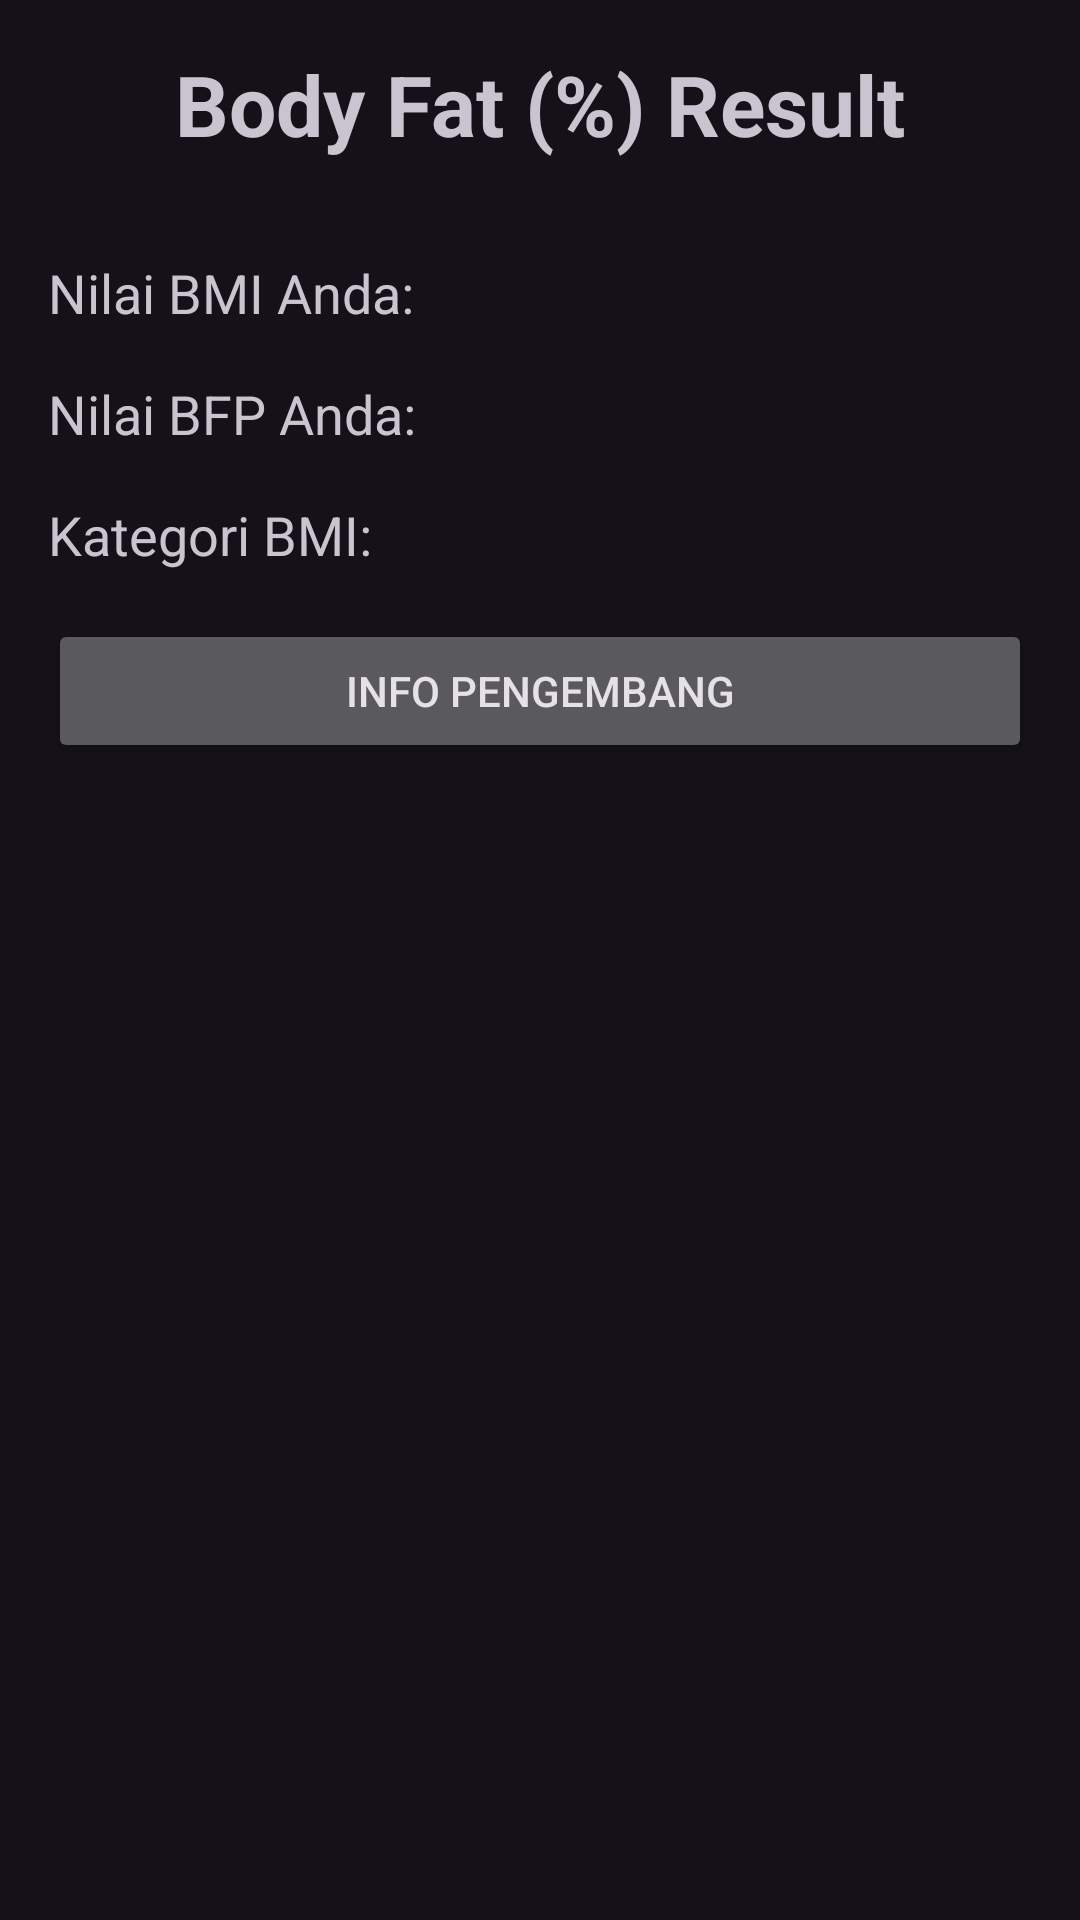

Layout XML and referenced resources for this Android screen:
<!-- AndroidManifest.xml: application theme Theme.BMIPercentageCalculator -->
<!-- res/layout/activity_result.xml -->
<?xml version="1.0" encoding="utf-8"?>
<LinearLayout xmlns:android="http://schemas.android.com/apk/res/android"
    xmlns:tools="http://schemas.android.com/tools"
    android:layout_width="match_parent"
    android:layout_height="match_parent"
    android:orientation="vertical"
    android:padding="16dp"
    tools:context=".view.ResultActivity">

    <TextView
        android:layout_width="wrap_content"
        android:layout_height="wrap_content"
        android:text="@string/title_result"
        android:layout_gravity="center"
        android:textSize="28sp"
        android:textStyle="bold"
        android:layout_marginBottom="32dp" />

    <TextView
        android:id="@+id/tv_bmi_result"
        android:layout_width="wrap_content"
        android:layout_height="wrap_content"
        android:layout_marginBottom="16sp"
        android:text="@string/bmi_result"
        android:textSize="18sp" />


    <TextView
        android:id="@+id/tv_bfp_result"
        android:layout_width="wrap_content"
        android:layout_height="wrap_content"
        android:layout_marginBottom="16sp"
        android:text="@string/bfp_result"
        android:textSize="18sp" />


    <TextView
        android:id="@+id/tv_bmi_category"
        android:layout_width="wrap_content"
        android:layout_height="wrap_content"
        android:layout_marginBottom="16sp"
        android:text="@string/bmi_category"
        android:textSize="18sp" />


    <Button
        android:id="@+id/btn_info_pengembang"
        android:layout_width="match_parent"
        android:layout_height="wrap_content"
        android:text="@string/btn_info_pengembang"
        android:layout_marginBottom="32dp" />


</LinearLayout>
<!-- resources referenced by this layout -->
<resources>
  <string name="bfp_result">Nilai BFP Anda:</string>
  <string name="bmi_category">Kategori BMI:</string>
  <string name="bmi_result">Nilai BMI Anda:</string>
  <string name="btn_info_pengembang">Info Pengembang</string>
  <string name="title_result">Body Fat (%) Result</string>
  <style name="Theme.BMIPercentageCalculator" parent="Base.Theme.BMIPercentageCalculator" />
  <style name="Base.Theme.BMIPercentageCalculator" parent="Theme.Material3.Dark.NoActionBar">
          
          
      </style>
</resources>
